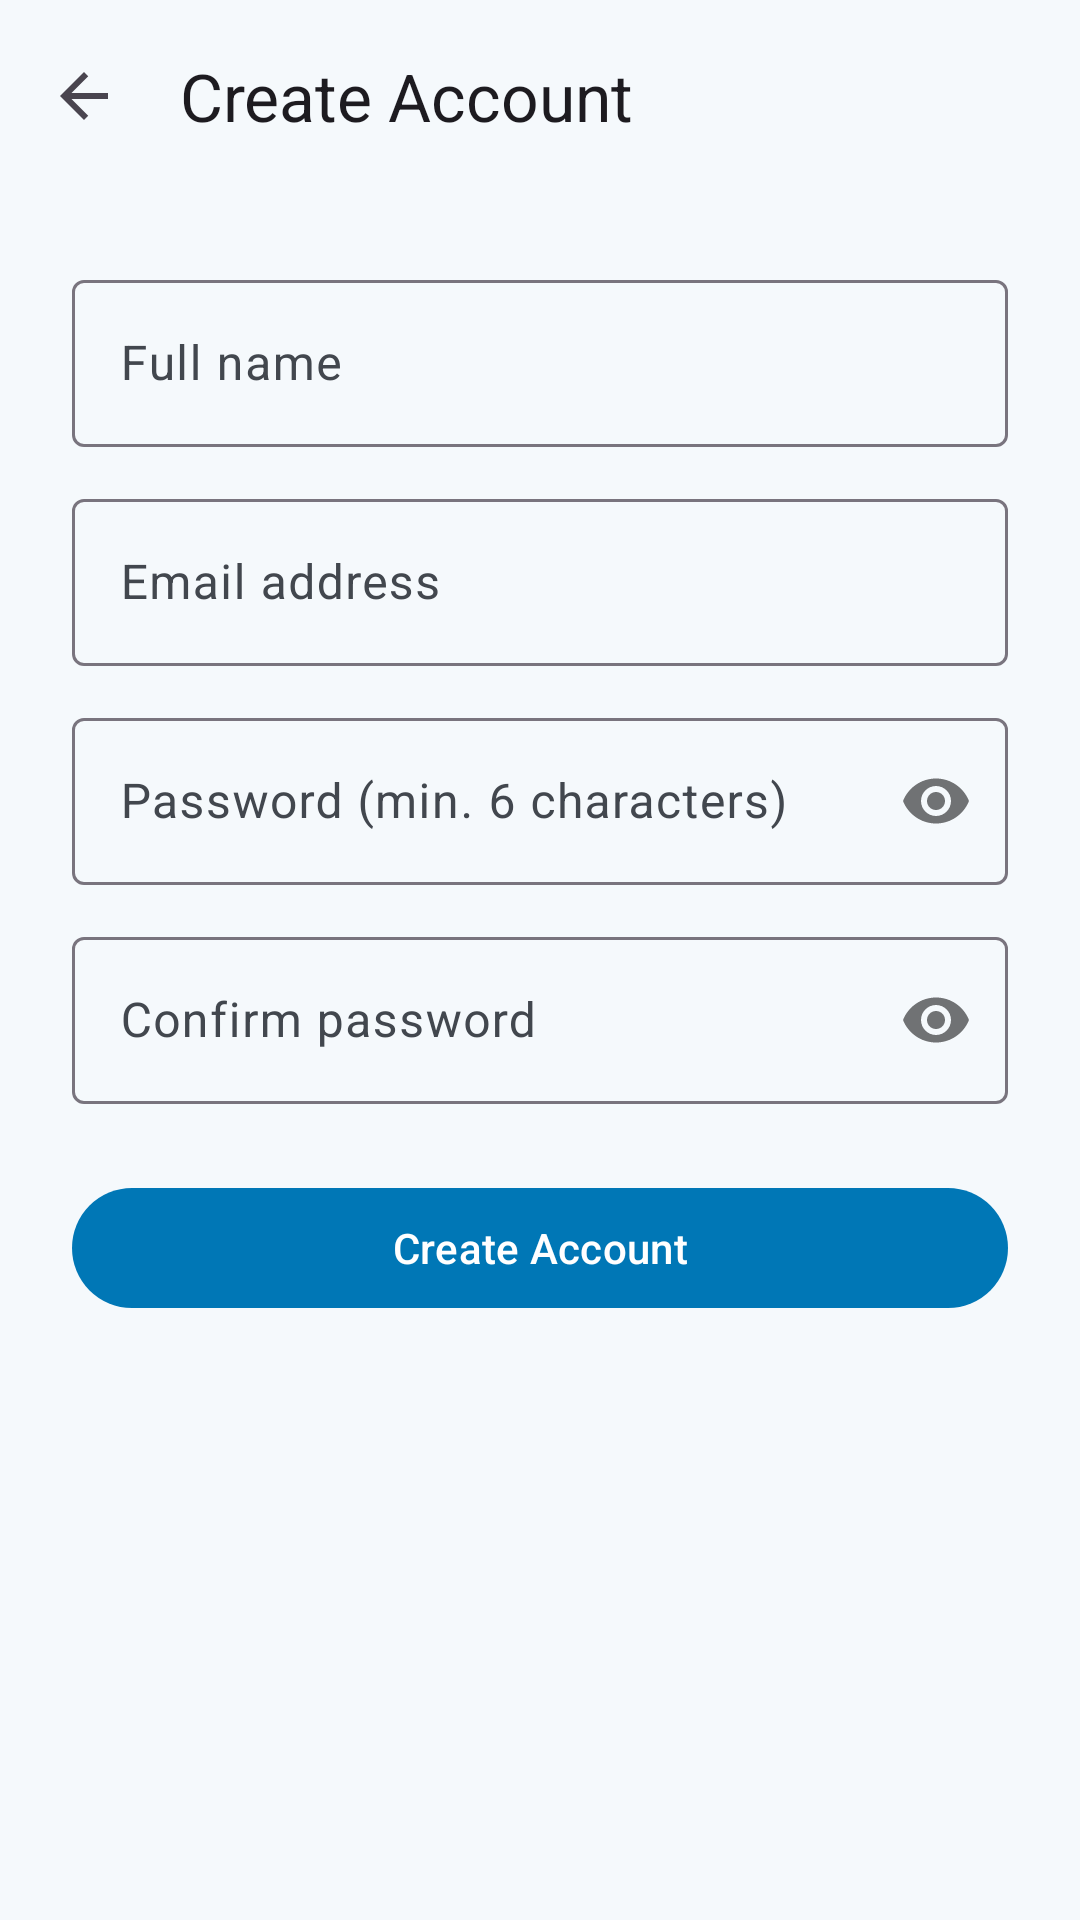

Reconstruct the res/layout file that produces this screen, plus the resources it refers to.
<!-- AndroidManifest.xml: application theme Theme.WiFiCall -->
<!-- res/layout/activity_register.xml -->
<?xml version="1.0" encoding="utf-8"?>
<LinearLayout
    xmlns:android="http://schemas.android.com/apk/res/android"
    xmlns:app="http://schemas.android.com/apk/res-auto"
    android:layout_width="match_parent"
    android:layout_height="match_parent"
    android:orientation="vertical"
    android:background="?attr/colorSurface">

    
    <com.google.android.material.appbar.MaterialToolbar
        android:id="@+id/toolbar"
        android:layout_width="match_parent"
        android:layout_height="?attr/actionBarSize"
        app:title="Create Account"
        app:navigationIcon="@drawable/ic_arrow_back" />

    <ScrollView
        android:layout_width="match_parent"
        android:layout_height="0dp"
        android:layout_weight="1"
        android:fillViewport="true">

        <LinearLayout
            android:layout_width="match_parent"
            android:layout_height="wrap_content"
            android:orientation="vertical"
            android:padding="24dp"
            android:gravity="center_horizontal">

            
            <com.google.android.material.textfield.TextInputLayout
                android:layout_width="match_parent"
                android:layout_height="wrap_content"
                android:hint="Full name"
                style="@style/Widget.Material3.TextInputLayout.OutlinedBox">
                <com.google.android.material.textfield.TextInputEditText
                    android:id="@+id/etName"
                    android:layout_width="match_parent"
                    android:layout_height="wrap_content"
                    android:inputType="textPersonName"
                    android:imeOptions="actionNext"
                    android:singleLine="true" />
            </com.google.android.material.textfield.TextInputLayout>

            
            <com.google.android.material.textfield.TextInputLayout
                android:layout_width="match_parent"
                android:layout_height="wrap_content"
                android:layout_marginTop="12dp"
                android:hint="Email address"
                style="@style/Widget.Material3.TextInputLayout.OutlinedBox">
                <com.google.android.material.textfield.TextInputEditText
                    android:id="@+id/etEmail"
                    android:layout_width="match_parent"
                    android:layout_height="wrap_content"
                    android:inputType="textEmailAddress"
                    android:imeOptions="actionNext"
                    android:singleLine="true" />
            </com.google.android.material.textfield.TextInputLayout>

            
            <com.google.android.material.textfield.TextInputLayout
                android:layout_width="match_parent"
                android:layout_height="wrap_content"
                android:layout_marginTop="12dp"
                android:hint="Password (min. 6 characters)"
                app:passwordToggleEnabled="true"
                style="@style/Widget.Material3.TextInputLayout.OutlinedBox">
                <com.google.android.material.textfield.TextInputEditText
                    android:id="@+id/etPassword"
                    android:layout_width="match_parent"
                    android:layout_height="wrap_content"
                    android:inputType="textPassword"
                    android:imeOptions="actionNext"
                    android:singleLine="true" />
            </com.google.android.material.textfield.TextInputLayout>

            
            <com.google.android.material.textfield.TextInputLayout
                android:layout_width="match_parent"
                android:layout_height="wrap_content"
                android:layout_marginTop="12dp"
                android:hint="Confirm password"
                app:passwordToggleEnabled="true"
                style="@style/Widget.Material3.TextInputLayout.OutlinedBox">
                <com.google.android.material.textfield.TextInputEditText
                    android:id="@+id/etConfirmPassword"
                    android:layout_width="match_parent"
                    android:layout_height="wrap_content"
                    android:inputType="textPassword"
                    android:imeOptions="actionDone"
                    android:singleLine="true" />
            </com.google.android.material.textfield.TextInputLayout>

            
            <TextView
                android:id="@+id/tvStatus"
                android:layout_width="match_parent"
                android:layout_height="wrap_content"
                android:layout_marginTop="12dp"
                android:textAppearance="?attr/textAppearanceBodySmall"
                android:textColor="?attr/colorPrimary"
                android:gravity="center"
                android:visibility="gone" />

            
            <com.google.android.material.button.MaterialButton
                android:id="@+id/btnRegister"
                android:layout_width="match_parent"
                android:layout_height="wrap_content"
                android:layout_marginTop="24dp"
                android:text="Create Account" />

            
            <com.google.android.material.progressindicator.CircularProgressIndicator
                android:id="@+id/progressBar"
                android:layout_width="wrap_content"
                android:layout_height="wrap_content"
                android:layout_marginTop="16dp"
                android:visibility="gone"
                app:indicatorColor="?attr/colorPrimary" />

        </LinearLayout>
    </ScrollView>
</LinearLayout>
<!-- resources referenced by this layout -->
<resources>
  <!-- drawable ic_arrow_back (drawable) -->
  <?xml version="1.0" encoding="utf-8"?>
  <vector xmlns:android="http://schemas.android.com/apk/res/android"
      android:width="24dp" android:height="24dp"
      android:viewportWidth="24" android:viewportHeight="24"
      android:tint="?attr/colorControlNormal">
    <path android:fillColor="@android:color/white"
        android:pathData="M20,11H7.83l5.59,-5.59L12,4l-8,8 8,8 1.41,-1.41L7.83,13H20v-2z"/>
  </vector>
  <style name="Theme.WiFiCall" parent="Theme.Material3.DayNight.NoActionBar">
          <item name="colorPrimary">@color/seed</item>
          <item name="colorPrimaryVariant">#005F8E</item>
          <item name="colorOnPrimary">@android:color/white</item>
          <item name="colorSecondary">#0096C7</item>
          <item name="colorOnSecondary">@android:color/white</item>
          <item name="colorSurface">#F5F9FC</item>
          <item name="colorOnSurface">#1A1C1E</item>
          <item name="colorOnSurfaceVariant">#42474E</item>
          <item name="colorSurfaceVariant">#DDE3EA</item>
          <item name="colorError">#BA1A1A</item>
          <item name="colorOnError">@android:color/white</item>
      </style>
  <color name="seed">#0077B6</color>
</resources>
